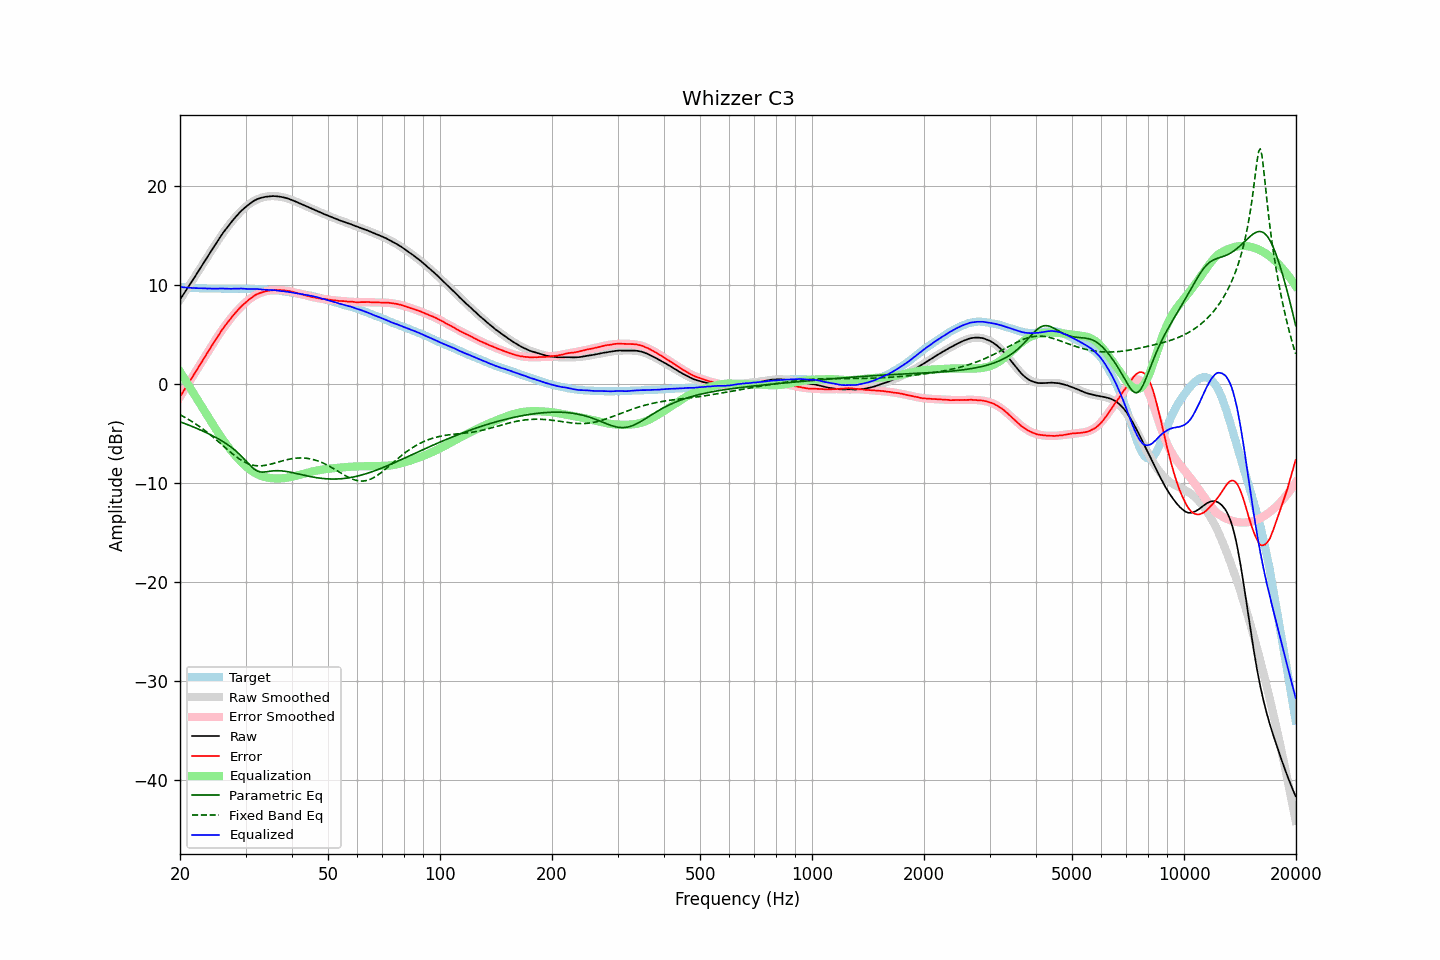

Source data for this figure (header and first rows):
frequency, raw, error, smoothed, error_smoothed, equalization, parametric_eq, fixed_band_eq, equalized_raw, equalized_smoothed, target
20.00, 8.55, -1.26, 8.54, -1.28, 1.28, -3.79, -3.08, 9.83, 9.82, 9.82
20.20, 8.79, -1.01, 8.79, -1.01, 1.01, -3.85, -3.17, 9.81, 9.80, 9.80
20.40, 9.04, -0.75, 9.04, -0.75, 0.75, -3.91, -3.25, 9.80, 9.79, 9.79
20.61, 9.29, -0.50, 9.29, -0.49, 0.49, -3.97, -3.34, 9.78, 9.78, 9.78
20.81, 9.53, -0.23, 9.54, -0.23, 0.23, -4.03, -3.43, 9.77, 9.77, 9.76
21.02, 9.78, 0.03, 9.79, 0.03, -0.03, -4.10, -3.53, 9.75, 9.76, 9.75
21.23, 10.03, 0.29, 10.04, 0.29, -0.29, -4.16, -3.62, 9.74, 9.75, 9.74
21.44, 10.28, 0.54, 10.29, 0.55, -0.55, -4.23, -3.72, 9.73, 9.74, 9.75
21.66, 10.53, 0.80, 10.54, 0.81, -0.81, -4.29, -3.82, 9.72, 9.73, 9.73
21.87, 10.79, 1.06, 10.79, 1.07, -1.07, -4.36, -3.93, 9.71, 9.72, 9.73
22.09, 11.04, 1.34, 11.05, 1.33, -1.33, -4.43, -4.04, 9.71, 9.71, 9.71
22.31, 11.30, 1.59, 11.30, 1.59, -1.59, -4.50, -4.15, 9.70, 9.70, 9.71
22.54, 11.55, 1.85, 11.55, 1.86, -1.86, -4.57, -4.26, 9.69, 9.70, 9.69
22.76, 11.81, 2.12, 11.81, 2.12, -2.12, -4.64, -4.38, 9.69, 9.69, 9.69
22.99, 12.07, 2.39, 12.07, 2.38, -2.38, -4.71, -4.50, 9.69, 9.69, 9.68
23.22, 12.32, 2.65, 12.32, 2.64, -2.64, -4.79, -4.62, 9.68, 9.68, 9.67
23.45, 12.58, 2.90, 12.58, 2.91, -2.91, -4.86, -4.74, 9.68, 9.67, 9.68
23.69, 12.83, 3.16, 12.84, 3.17, -3.17, -4.94, -4.87, 9.66, 9.67, 9.67
23.92, 13.09, 3.44, 13.10, 3.43, -3.43, -5.02, -5.00, 9.66, 9.66, 9.66
24.16, 13.35, 3.69, 13.35, 3.69, -3.69, -5.10, -5.13, 9.66, 9.66, 9.67
24.40, 13.61, 3.94, 13.61, 3.95, -3.95, -5.18, -5.26, 9.65, 9.66, 9.66
24.65, 13.85, 4.19, 13.86, 4.21, -4.21, -5.26, -5.40, 9.64, 9.66, 9.66
24.89, 14.11, 4.45, 14.11, 4.46, -4.46, -5.35, -5.54, 9.65, 9.65, 9.66
25.14, 14.35, 4.71, 14.36, 4.71, -4.71, -5.44, -5.67, 9.65, 9.65, 9.65
25.39, 14.61, 4.96, 14.60, 4.95, -4.95, -5.53, -5.82, 9.65, 9.65, 9.65
25.65, 14.86, 5.21, 14.84, 5.20, -5.20, -5.62, -5.96, 9.67, 9.65, 9.65
25.91, 15.10, 5.45, 15.08, 5.43, -5.43, -5.72, -6.10, 9.66, 9.65, 9.64
26.16, 15.33, 5.68, 15.31, 5.66, -5.66, -5.82, -6.24, 9.67, 9.65, 9.65
26.43, 15.55, 5.90, 15.54, 5.89, -5.89, -5.92, -6.38, 9.66, 9.65, 9.65
26.69, 15.76, 6.11, 15.76, 6.11, -6.11, -6.03, -6.52, 9.65, 9.65, 9.65
26.96, 15.96, 6.31, 15.97, 6.33, -6.33, -6.14, -6.66, 9.63, 9.65, 9.64
27.23, 16.17, 6.53, 16.19, 6.54, -6.54, -6.26, -6.80, 9.63, 9.65, 9.64
27.50, 16.37, 6.73, 16.39, 6.74, -6.74, -6.38, -6.94, 9.63, 9.65, 9.64
27.77, 16.58, 6.94, 16.59, 6.94, -6.94, -6.51, -7.07, 9.65, 9.65, 9.65
28.05, 16.77, 7.13, 16.78, 7.13, -7.13, -6.64, -7.20, 9.65, 9.65, 9.64
28.33, 16.96, 7.31, 16.96, 7.31, -7.31, -6.78, -7.32, 9.65, 9.65, 9.65
28.62, 17.14, 7.49, 17.14, 7.49, -7.49, -6.92, -7.44, 9.65, 9.65, 9.65
28.90, 17.32, 7.67, 17.31, 7.66, -7.66, -7.07, -7.55, 9.66, 9.65, 9.66
29.19, 17.49, 7.84, 17.47, 7.83, -7.83, -7.23, -7.66, 9.66, 9.65, 9.65
29.48, 17.64, 7.99, 17.63, 7.99, -7.99, -7.40, -7.76, 9.65, 9.65, 9.65
29.78, 17.78, 8.13, 17.79, 8.14, -8.14, -7.57, -7.85, 9.64, 9.64, 9.65
30.08, 17.92, 8.28, 17.93, 8.29, -8.29, -7.74, -7.93, 9.63, 9.64, 9.64
30.38, 18.05, 8.42, 18.06, 8.43, -8.43, -7.92, -8.00, 9.62, 9.63, 9.63
30.68, 18.18, 8.56, 18.19, 8.56, -8.56, -8.09, -8.06, 9.62, 9.63, 9.63
30.99, 18.30, 8.68, 18.30, 8.68, -8.68, -8.26, -8.12, 9.62, 9.62, 9.62
31.30, 18.41, 8.79, 18.41, 8.79, -8.79, -8.41, -8.16, 9.62, 9.62, 9.62
31.61, 18.52, 8.91, 18.50, 8.90, -8.90, -8.55, -8.19, 9.62, 9.61, 9.61
31.93, 18.61, 9.02, 18.59, 8.99, -8.99, -8.66, -8.22, 9.62, 9.60, 9.59
32.24, 18.69, 9.10, 18.67, 9.08, -9.08, -8.75, -8.23, 9.62, 9.59, 9.59
32.57, 18.75, 9.17, 18.74, 9.15, -9.15, -8.82, -8.24, 9.60, 9.58, 9.58
32.89, 18.80, 9.23, 18.80, 9.22, -9.22, -8.86, -8.24, 9.58, 9.58, 9.57
33.22, 18.84, 9.27, 18.85, 9.28, -9.28, -8.87, -8.23, 9.56, 9.57, 9.57
33.55, 18.89, 9.33, 18.89, 9.33, -9.33, -8.87, -8.21, 9.56, 9.56, 9.56
33.89, 18.92, 9.37, 18.93, 9.38, -9.38, -8.86, -8.19, 9.55, 9.55, 9.55
34.23, 18.94, 9.41, 18.95, 9.41, -9.41, -8.83, -8.16, 9.53, 9.54, 9.53
34.57, 18.96, 9.43, 18.97, 9.44, -9.44, -8.81, -8.12, 9.52, 9.53, 9.53
34.92, 18.98, 9.47, 18.99, 9.47, -9.47, -8.78, -8.09, 9.52, 9.52, 9.51
35.27, 18.99, 9.47, 18.99, 9.48, -9.48, -8.76, -8.04, 9.51, 9.51, 9.52
35.62, 19.00, 9.50, 18.99, 9.50, -9.50, -8.75, -8.00, 9.51, 9.50, 9.50
35.97, 18.99, 9.50, 18.99, 9.51, -9.51, -8.73, -7.95, 9.48, 9.48, 9.49
... 635 more rows
